Dataset: rice_data (GitHub, dinithaw/Final-Year-Project). Classes: bacterial leaf blight, brown spot, healthy, leaf blast, leaf scald, narrow brown spot, neck blast, rice hispa, sheath blight, tungro.

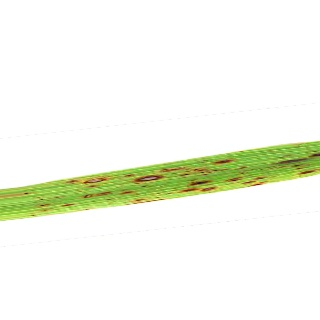
Label: brown spot

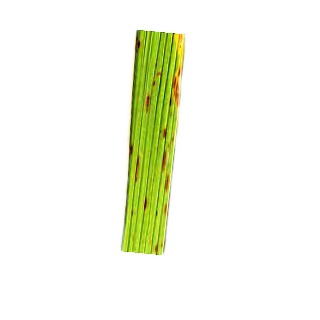
Label: narrow brown spot

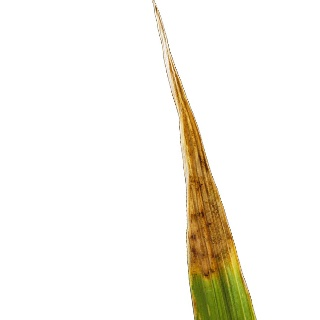
Label: leaf scald

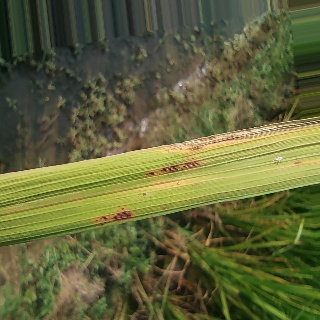
Label: leaf blast

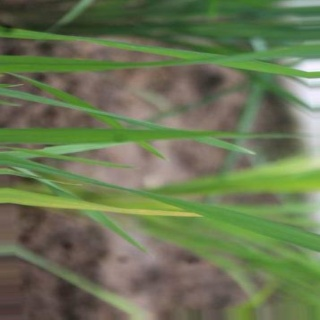
Label: tungro

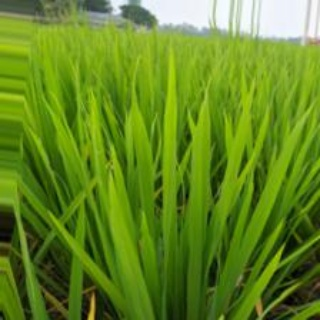
Label: healthy
